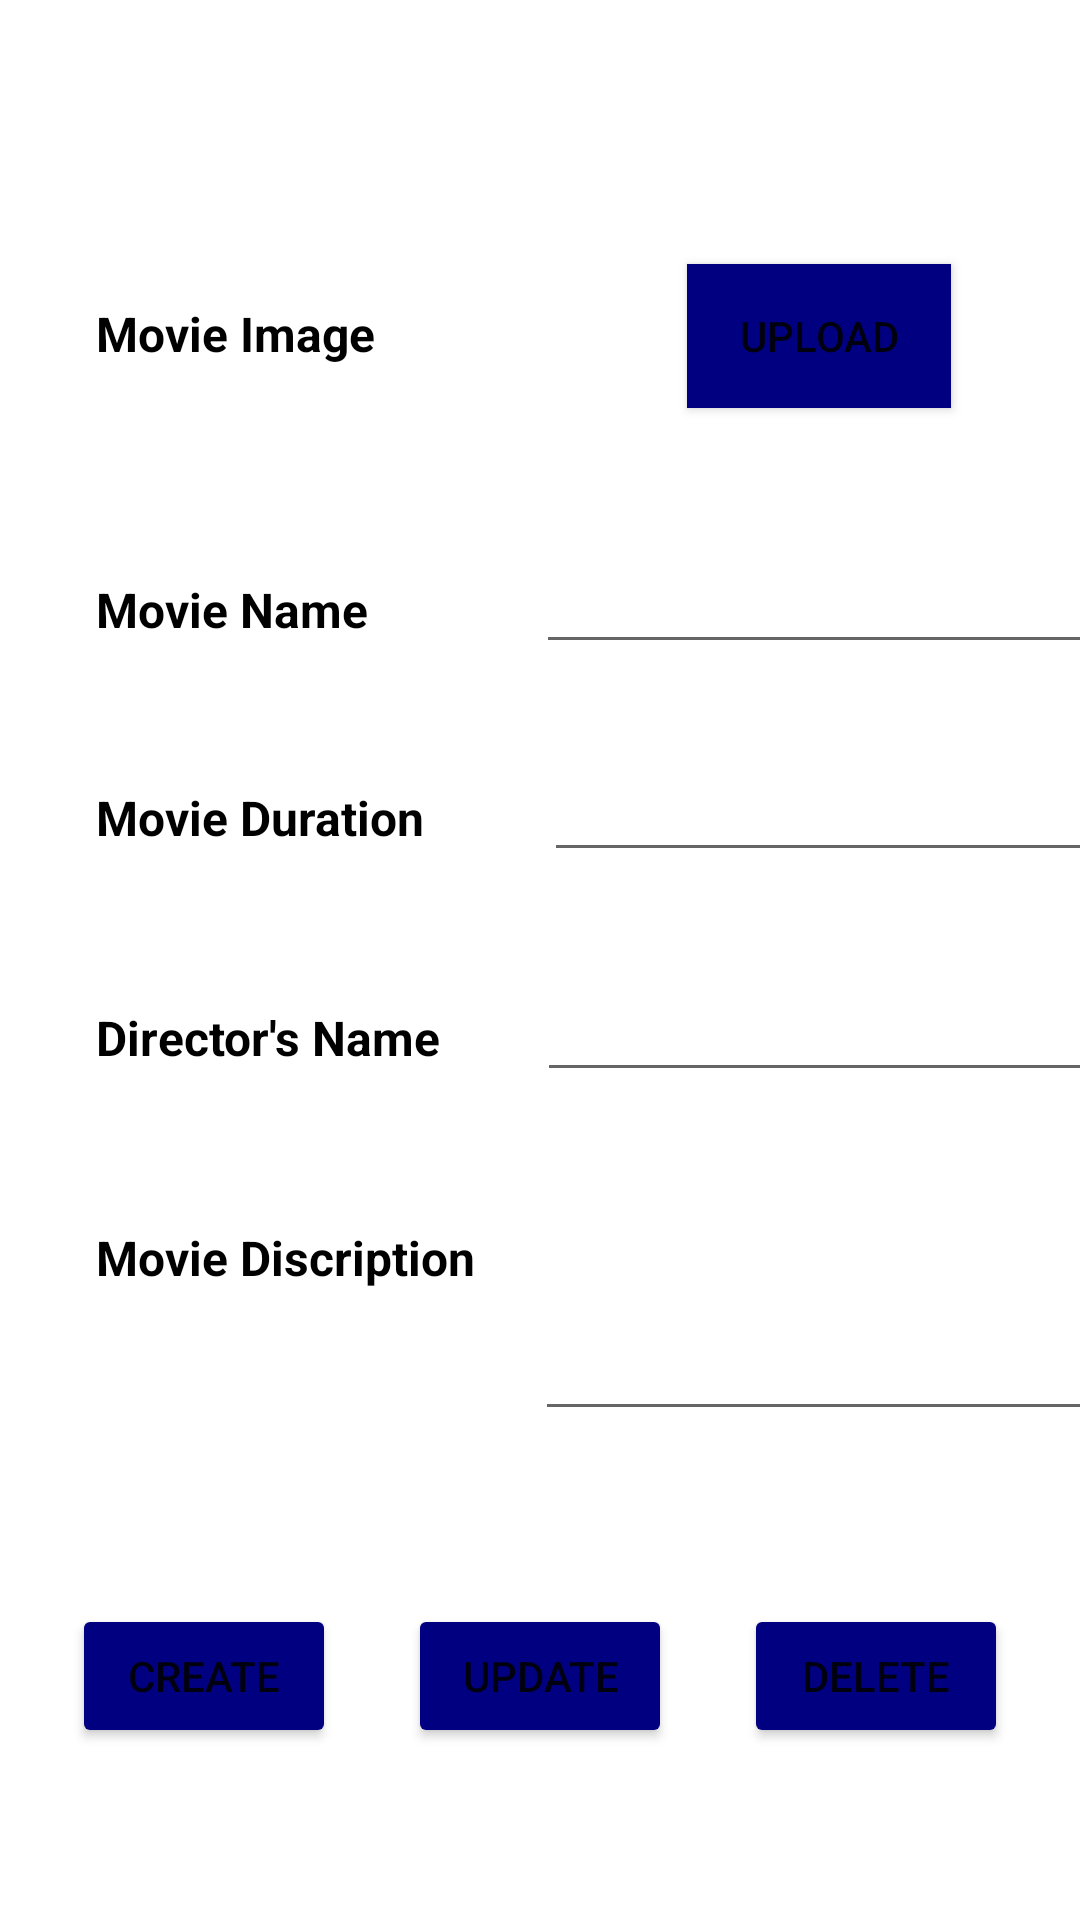

Reconstruct the res/layout file that produces this screen, plus the resources it refers to.
<!-- AndroidManifest.xml: application theme Theme.Virtuali -->
<!-- res/layout/activity_crud_movie.xml -->
<?xml version="1.0" encoding="utf-8"?>
<androidx.constraintlayout.widget.ConstraintLayout xmlns:android="http://schemas.android.com/apk/res/android"
    xmlns:app="http://schemas.android.com/apk/res-auto"
    xmlns:tools="http://schemas.android.com/tools"
    android:layout_width="match_parent"
    android:layout_height="match_parent"
    tools:context=".crud_movie">

    <TextView
        android:id="@+id/tv_uploadCRUD_r"
        android:layout_width="wrap_content"
        android:layout_height="wrap_content"
        android:layout_marginStart="32dp"
        android:text="Movie Image"
        android:textColor="@color/black"
        android:textSize="16sp"
        android:textStyle="bold"
        app:layout_constraintBaseline_toBaselineOf="@+id/button"
        app:layout_constraintEnd_toStartOf="@+id/button"
        app:layout_constraintStart_toStartOf="parent" />

    <TextView
        android:id="@+id/tv_nameCRUD_r"
        android:layout_width="wrap_content"
        android:layout_height="wrap_content"
        android:layout_marginStart="32dp"
        android:text="Movie Name"
        android:textColor="@color/black"
        android:textSize="16sp"
        android:textStyle="bold"
        app:layout_constraintBaseline_toBaselineOf="@+id/et_nameCRUD_r"
        app:layout_constraintStart_toStartOf="parent" />

    <TextView
        android:id="@+id/tv_durationCRUD_r"
        android:layout_width="wrap_content"
        android:layout_height="wrap_content"
        android:layout_marginStart="32dp"
        android:text="Movie Duration"
        android:textColor="@color/black"
        android:textSize="16sp"
        android:textStyle="bold"
        app:layout_constraintBaseline_toBaselineOf="@+id/et_durationCRUD_r"
        app:layout_constraintStart_toStartOf="parent" />

    <TextView
        android:id="@+id/tv_directorNameCRUD_r"
        android:layout_width="wrap_content"
        android:layout_height="wrap_content"
        android:layout_marginStart="32dp"
        android:text="Director's Name"
        android:textColor="@color/black"
        android:textSize="16sp"
        android:textStyle="bold"
        app:layout_constraintBaseline_toBaselineOf="@+id/et_directorNameCRUD_r"
        app:layout_constraintStart_toStartOf="parent" />

    <TextView
        android:id="@+id/tv_discriptionCRUD_r"
        android:layout_width="wrap_content"
        android:layout_height="wrap_content"
        android:layout_marginStart="32dp"
        android:text="Movie Discription"
        android:textColor="@color/black"
        android:textSize="16sp"
        android:textStyle="bold"
        app:layout_constraintBaseline_toBaselineOf="@+id/et_discriptionCRUD_r"
        app:layout_constraintStart_toStartOf="parent" />

    <EditText
        android:id="@+id/et_discriptionCRUD_r"
        android:layout_width="230dp"
        android:layout_height="81dp"
        android:layout_marginStart="20dp"
        android:layout_marginTop="32dp"
        android:ems="10"
        android:gravity="start|top"
        android:inputType="textMultiLine"
        app:layout_constraintStart_toEndOf="@+id/tv_discriptionCRUD_r"
        app:layout_constraintTop_toBottomOf="@+id/et_directorNameCRUD_r" />

    <Button
        android:id="@+id/button"
        android:layout_width="wrap_content"
        android:layout_height="wrap_content"
        android:layout_marginStart="104dp"
        android:layout_marginTop="88dp"
        android:background="#000080"
        android:text="Upload"
        app:backgroundTint="#000080"
        app:layout_constraintStart_toEndOf="@+id/tv_uploadCRUD_r"
        app:layout_constraintTop_toTopOf="parent" />

    <EditText
        android:id="@+id/et_nameCRUD_r"
        android:layout_width="wrap_content"
        android:layout_height="wrap_content"
        android:layout_marginStart="56dp"
        android:layout_marginTop="44dp"
        android:ems="10"
        android:inputType="textPersonName"
        android:textColor="@color/black"
        app:layout_constraintStart_toEndOf="@+id/tv_nameCRUD_r"
        app:layout_constraintTop_toBottomOf="@+id/button" />

    <EditText
        android:id="@+id/et_durationCRUD_r"
        android:layout_width="wrap_content"
        android:layout_height="wrap_content"
        android:layout_marginStart="40dp"
        android:layout_marginTop="28dp"
        android:ems="10"
        android:inputType="textPersonName"
        app:layout_constraintStart_toEndOf="@+id/tv_durationCRUD_r"
        app:layout_constraintTop_toBottomOf="@+id/et_nameCRUD_r" />

    <EditText
        android:id="@+id/et_directorNameCRUD_r"
        android:layout_width="wrap_content"
        android:layout_height="wrap_content"
        android:layout_marginStart="32dp"
        android:layout_marginTop="32dp"
        android:ems="10"
        android:inputType="textPersonName"
        app:layout_constraintStart_toEndOf="@+id/tv_directorNameCRUD_r"
        app:layout_constraintTop_toBottomOf="@+id/et_durationCRUD_r" />

    <Button
        android:id="@+id/btn_create_r"
        android:layout_width="wrap_content"
        android:layout_height="wrap_content"
        android:text="create"
        app:backgroundTint="#000080"
        app:layout_constraintBottom_toBottomOf="parent"
        app:layout_constraintEnd_toStartOf="@+id/btn_update"
        app:layout_constraintHorizontal_bias="0.5"
        app:layout_constraintStart_toStartOf="parent"
        app:layout_constraintTop_toBottomOf="@+id/et_discriptionCRUD_r" />

    <Button
        android:id="@+id/btn_update"
        android:layout_width="wrap_content"
        android:layout_height="wrap_content"
        android:text="update"
        app:backgroundTint="#000080"
        app:layout_constraintBottom_toBottomOf="parent"
        app:layout_constraintEnd_toStartOf="@+id/btn_delete_r"
        app:layout_constraintHorizontal_bias="0.5"
        app:layout_constraintStart_toEndOf="@+id/btn_create_r"
        app:layout_constraintTop_toBottomOf="@+id/et_discriptionCRUD_r" />

    <Button
        android:id="@+id/btn_delete_r"
        android:layout_width="wrap_content"
        android:layout_height="wrap_content"
        android:onClick="gotopermenantDelete"
        android:text="Delete"
        app:backgroundTint="#000080"
        app:layout_constraintBottom_toBottomOf="parent"
        app:layout_constraintEnd_toEndOf="parent"
        app:layout_constraintHorizontal_bias="0.5"
        app:layout_constraintStart_toEndOf="@+id/btn_update"
        app:layout_constraintTop_toBottomOf="@+id/et_discriptionCRUD_r" />

</androidx.constraintlayout.widget.ConstraintLayout>
<!-- resources referenced by this layout -->
<resources>
  <style name="Theme.Virtuali" parent="Theme.MaterialComponents.DayNight.DarkActionBar">
          
          <item name="colorPrimary">@color/purple_500</item>
          <item name="colorPrimaryVariant">@color/purple_700</item>
          <item name="colorOnPrimary">@color/white</item>
          
          <item name="colorSecondary">@color/teal_200</item>
          <item name="colorSecondaryVariant">@color/teal_700</item>
          <item name="colorOnSecondary">@color/black</item>
          
          <item name="android:statusBarColor" tools:targetApi="l">?attr/colorPrimaryVariant</item>
          
      </style>
  <!-- not gathered from this repository: default colours our renderer supplied (Android Studio template values) -->
  <color name="purple_500">#FF6200EE</color>
  <color name="purple_700">#FF3700B3</color>
  <color name="teal_200">#FF03DAC5</color>
  <color name="teal_700">#FF018786</color>
  <color name="black">#FF000000</color>
  <color name="white">#FFFFFFFF</color>
</resources>
